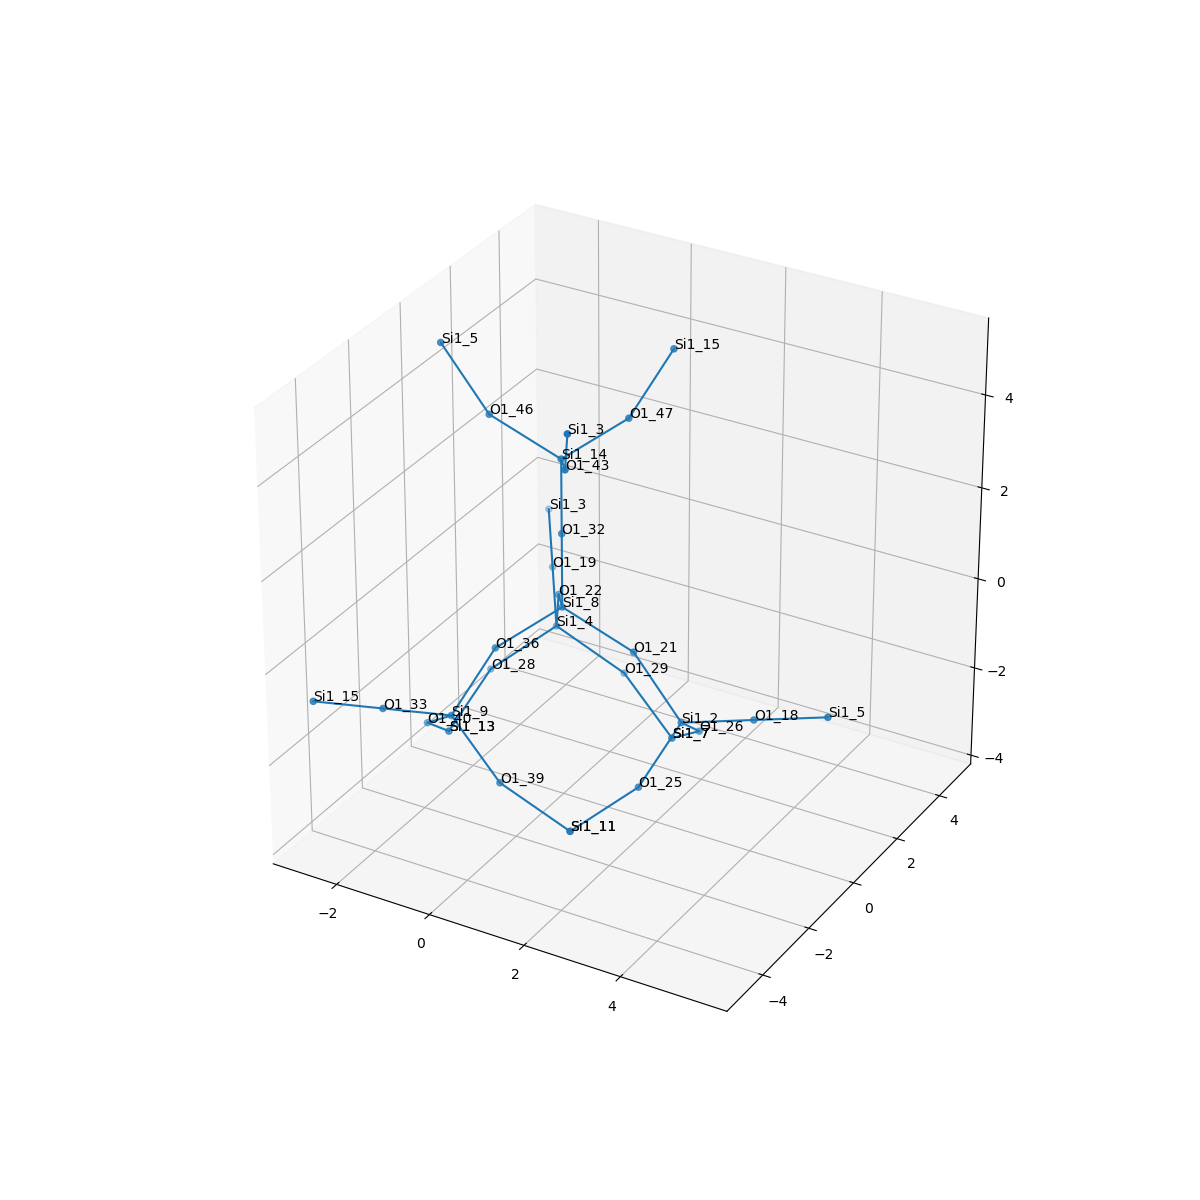

Values plotted in this chart, from the file beside it:
, neighbor_num, isite, atom, x, y, z, front_index
0, 0, 8, Si1, 0.0, 0.0, 0.0, 
1, 1, 32, O1, 0.0, 0.0, 1.606, 0.0
2, 1, 22, O1, -0.759, 1.315, -0.5364, 0.0
3, 1, 36, O1, -0.759, -1.315, -0.5364, 0.0
4, 1, 21, O1, 1.518, 1.1102230246251565e-16, -0.5364, 0.0
5, 2, 14, Si1, 0.0, 0.0, 3.212, 1.0
6, 2, 4, Si1, -1.265, 2.191, -1.789, 2.0
7, 2, 9, Si1, -1.265, -2.191, -1.789, 3.0
8, 2, 2, Si1, 2.53, 4.440892098500626e-16, -1.789, 4.0
9, 3, 46, O1, -1.518, -1.1102230246251565e-16, 3.748, 5.0
10, 3, 47, O1, 0.759, 1.315, 3.748, 5.0
11, 3, 43, O1, 0.759, -1.315, 3.748, 5.0
12, 3, 28, O1, -2.277, 1.315, -2.683, 6.0
13, 3, 29, O1, 6.661338147750939e-16, 2.629, -2.683, 6.0
14, 3, 19, O1, -2.022, 3.502, -1.254, 6.0
15, 3, 39, O1, -4.440892098500626e-16, -2.629, -2.683, 7.0
16, 3, 40, O1, -2.277, -1.315, -2.683, 7.0
17, 3, 33, O1, -2.022, -3.502, -1.254, 7.0
18, 3, 25, O1, 2.277, -1.315, -2.683, 8.0
19, 3, 26, O1, 2.277, 1.315, -2.683, 8.0
20, 3, 18, O1, 4.044, 0.0, -1.254, 8.0
21, 4, 5, Si1, -2.53, 0.0, 5, 9.0
22, 4, 15, Si1, 1.265, 2.191, 5, 10.0
23, 4, 3, Si1, 1.265, -2.191, 5, 11.0
24, 4, 13, Si1, -2.53, -2.220446049250313e-16, -3.578, 12.0
25, 4, 7, Si1, 1.265, 2.191, -3.578, 13.0
26, 4, 3, Si1, -2.779, 4.813, -0.7183, 14.0
27, 4, 11, Si1, 1.265, -2.191, -3.578, 15.0
28, 4, 13, Si1, -2.53, -2.220446049250313e-16, -3.578, 16.0
29, 4, 15, Si1, -2.779, -4.813, -0.7183, 17.0
30, 4, 11, Si1, 1.265, -2.191, -3.578, 18.0
31, 4, 7, Si1, 1.265, 2.191, -3.578, 19.0
32, 4, 5, Si1, 5.558, 0.0, -0.7183, 20.0
